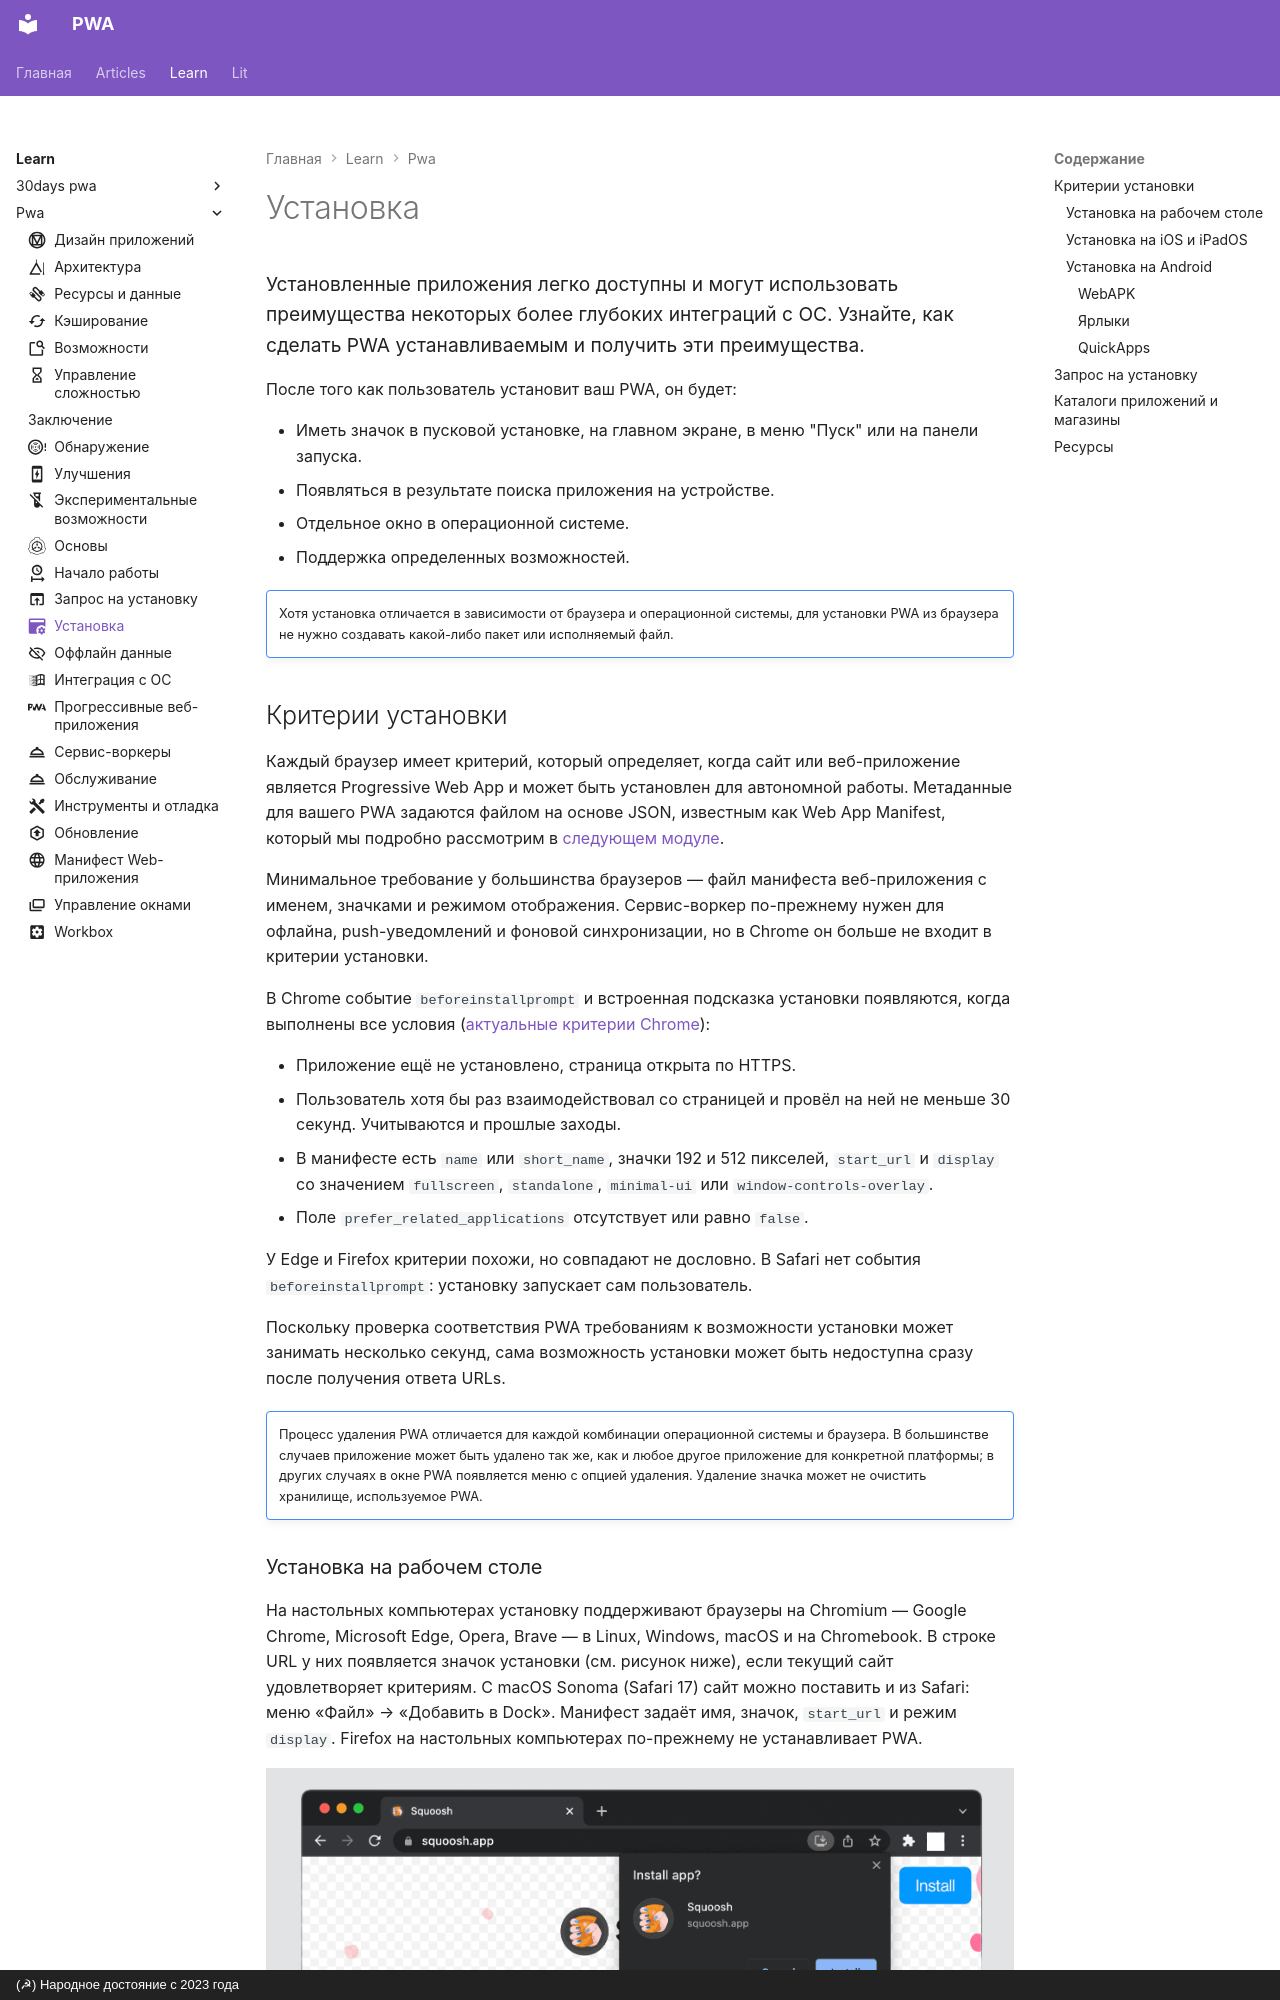

repository: xsltdev/pwadev.ru · page: learn/pwa/installation/index.html · generator: mkdocs · copyright: (☭) Народное достояние с 2023 года

---
description: Установленные приложения легко доступны и могут использовать преимущества некоторых более глубоких интеграций с ОС. Узнайте, как сделать PWA устанавливаемым и получить эти преимущества.
icon: material/application-cog
---

# Установка

<big>Установленные приложения легко доступны и могут использовать преимущества некоторых более глубоких интеграций с ОС. Узнайте, как сделать PWA устанавливаемым и получить эти преимущества.</big>

После того как пользователь установит ваш PWA, он будет:

-   Иметь значок в пусковой установке, на главном экране, в меню "Пуск" или на панели запуска.
-   Появляться в результате поиска приложения на устройстве.
-   Отдельное окно в операционной системе.
-   Поддержка определенных возможностей.

!!!note ""

    Хотя установка отличается в зависимости от браузера и операционной системы, для установки PWA из браузера не нужно создавать какой-либо пакет или исполняемый файл.

## Критерии установки {#installation-criteria}

Каждый браузер имеет критерий, который определяет, когда сайт или веб-приложение является Progressive Web App и может быть установлен для автономной работы. Метаданные для вашего PWA задаются файлом на основе JSON, известным как Web App Manifest, который мы подробно рассмотрим в [следующем модуле](web-app-manifest.md).

Минимальное требование у большинства браузеров — файл манифеста веб-приложения с именем, значками и режимом отображения. Сервис-воркер по-прежнему нужен для офлайна, push-уведомлений и фоновой синхронизации, но в Chrome он больше не входит в критерии установки.

В Chrome событие `beforeinstallprompt` и встроенная подсказка установки появляются, когда выполнены все условия ([актуальные критерии Chrome](https://web.dev/articles/install-criteria)):

-   Приложение ещё не установлено, страница открыта по HTTPS.
-   Пользователь хотя бы раз взаимодействовал со страницей и провёл на ней не меньше 30 секунд. Учитываются и прошлые заходы.
-   В манифесте есть `name` или `short_name`, значки 192 и 512 пикселей, `start_url` и `display` со значением `fullscreen`, `standalone`, `minimal-ui` или `window-controls-overlay`.
-   Поле `prefer_related_applications` отсутствует или равно `false`.

У Edge и Firefox критерии похожи, но совпадают не дословно. В Safari нет события `beforeinstallprompt`: установку запускает сам пользователь.

Поскольку проверка соответствия PWA требованиям к возможности установки может занимать несколько секунд, сама возможность установки может быть недоступна сразу после получения ответа URLs.

!!!note ""

    Процесс удаления PWA отличается для каждой комбинации операционной системы и браузера. В большинстве случаев приложение может быть удалено так же, как и любое другое приложение для конкретной платформы; в других случаях в окне PWA появляется меню с опцией удаления. Удаление значка может не очистить хранилище, используемое PWA.
